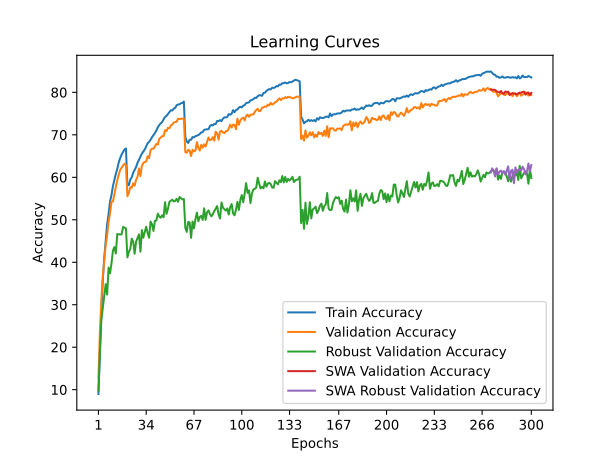

The table this chart was drawn from, first rows:
train_accuracy; train_loss; valid_accuracy; valid_loss; valid_accuracy_robust; valid_accuracy_swa; valid_accuracy_robust_swa
8,9842; 4,1203; 12,6700; 4,0747; 9,8069; 12,6700; 9,8069
18,9505; 3,6560; 23,5700; 3,4994; 18,6552; 23,5700; 18,6552
28,2828; 3,2835; 30,8600; 3,2928; 26,4000; 30,8600; 26,4000
35,6326; 3,0226; 36,9000; 3,1299; 29,2552; 36,9000; 29,2552
41,1099; 2,8195; 40,1000; 2,9960; 32,0414; 40,1000; 32,0414
45,1508; 2,6813; 43,9800; 2,8013; 34,8414; 43,9800; 34,8414
48,9057; 2,5589; 46,3600; 2,7583; 32,4000; 46,3600; 32,4000
51,3783; 2,4664; 49,4800; 2,6394; 38,7448; 49,4800; 38,7448
54,3010; 2,3758; 51,4300; 2,5555; 37,4000; 51,4300; 37,4000
55,7994; 2,3174; 54,2200; 2,3907; 39,7034; 54,2200; 39,7034
57,9219; 2,2524; 54,3300; 2,4598; 42,7172; 54,3300; 42,7172
59,4483; 2,1963; 55,9200; 2,3302; 43,5724; 55,9200; 43,5724
60,8206; 2,1462; 57,7200; 2,2695; 42,0621; 57,7200; 42,0621
61,9749; 2,1059; 59,2800; 2,2217; 46,6345; 59,2800; 46,6345
63,4972; 2,0562; 60,6200; 2,1641; 46,5724; 60,6200; 46,5724
64,5075; 2,0256; 61,7100; 2,1162; 46,5310; 61,7100; 46,5310
65,3557; 1,9945; 62,2400; 2,1200; 46,5655; 62,2400; 46,5655
65,9998; 1,9720; 62,7900; 2,0796; 48,3103; 62,7900; 48,3103
66,5700; 1,9563; 63,1800; 2,0699; 48,1517; 63,1800; 48,1517
66,7880; 1,9468; 62,8800; 2,0703; 47,9517; 62,8800; 47,9517
58,1380; 2,2321; 55,5400; 2,4071; 41,1586; 55,5400; 41,1586
58,1520; 2,2335; 56,3300; 2,3686; 42,4414; 56,3300; 42,4414
59,4363; 2,2006; 57,6700; 2,2515; 43,1586; 57,6700; 43,1586
60,0104; 2,1701; 57,5300; 2,3143; 45,5724; 57,5300; 45,5724
61,0487; 2,1379; 58,5800; 2,2940; 44,8690; 58,5800; 44,8690
61,7628; 2,1149; 58,0300; 2,3215; 42,0000; 58,0300; 42,0000
62,4290; 2,0905; 59,4200; 2,2594; 44,8552; 59,4200; 44,8552
63,4452; 2,0487; 60,0900; 2,2115; 45,6690; 60,0900; 45,6690
64,0834; 2,0318; 62,0900; 2,1430; 46,5586; 62,0900; 46,5586
64,8696; 2,0032; 60,2900; 2,1716; 42,4828; 60,2900; 42,4828
65,5597; 1,9770; 62,7000; 2,1400; 47,5655; 62,7000; 47,5655
66,0559; 1,9586; 63,3600; 2,0986; 45,7793; 63,3600; 45,7793
66,5600; 1,9395; 63,6300; 2,0494; 47,1655; 63,6300; 47,1655
67,2721; 1,9201; 63,7100; 2,0772; 48,3793; 63,7100; 48,3793
68,0123; 1,8964; 64,9600; 2,0491; 46,8414; 64,9600; 46,8414
68,3284; 1,8806; 64,5000; 2,0799; 45,7655; 64,5000; 45,7655
68,8425; 1,8589; 66,4100; 1,9933; 49,5793; 66,4100; 49,5793
69,4487; 1,8398; 66,7200; 1,9511; 48,9586; 66,7200; 48,9586
69,9208; 1,8241; 66,7200; 1,9789; 47,3724; 66,7200; 47,3724
70,4129; 1,8075; 67,2500; 1,9623; 49,7379; 67,2500; 49,7379
71,0270; 1,7886; 67,8400; 1,9300; 49,8207; 67,8400; 49,8207
71,7652; 1,7617; 67,7000; 1,9405; 51,4345; 67,7000; 51,4345
72,3014; 1,7434; 69,0600; 1,8852; 50,7724; 69,0600; 50,7724
72,6914; 1,7338; 69,3500; 1,8692; 50,4966; 69,3500; 50,4966
73,0015; 1,7185; 69,7100; 1,8535; 51,0690; 69,7100; 51,0690
73,6657; 1,6941; 69,7000; 1,8790; 50,5931; 69,7000; 50,5931
74,1918; 1,6766; 71,1100; 1,8399; 54,1379; 71,1100; 54,1379
74,4579; 1,6665; 70,8600; 1,8419; 51,3862; 70,8600; 51,3862
74,9120; 1,6589; 71,6700; 1,8089; 52,5724; 71,6700; 52,5724
75,3981; 1,6413; 71,5500; 1,8136; 54,2207; 71,5500; 54,2207
75,7802; 1,6280; 72,2100; 1,7888; 54,5034; 72,2100; 54,5034
75,7262; 1,6268; 72,4100; 1,7944; 54,7241; 72,4100; 54,7241
76,1523; 1,6091; 72,8900; 1,7673; 54,3241; 72,8900; 54,3241
76,3243; 1,6016; 73,0100; 1,7689; 54,4276; 73,0100; 54,4276
76,9645; 1,5819; 73,0700; 1,7524; 54,9241; 73,0700; 54,9241
77,1185; 1,5865; 73,8000; 1,7436; 54,2276; 73,8000; 54,2276
77,1885; 1,5773; 73,6800; 1,7453; 55,3655; 73,6800; 55,3655
77,4586; 1,5716; 73,8000; 1,7439; 55,0966; 73,8000; 55,0966
77,5026; 1,5608; 73,7800; 1,7386; 54,8000; 73,7800; 54,8000
77,8407; 1,5602; 73,8600; 1,7398; 54,8897; 73,8600; 54,8897
... 240 more rows
